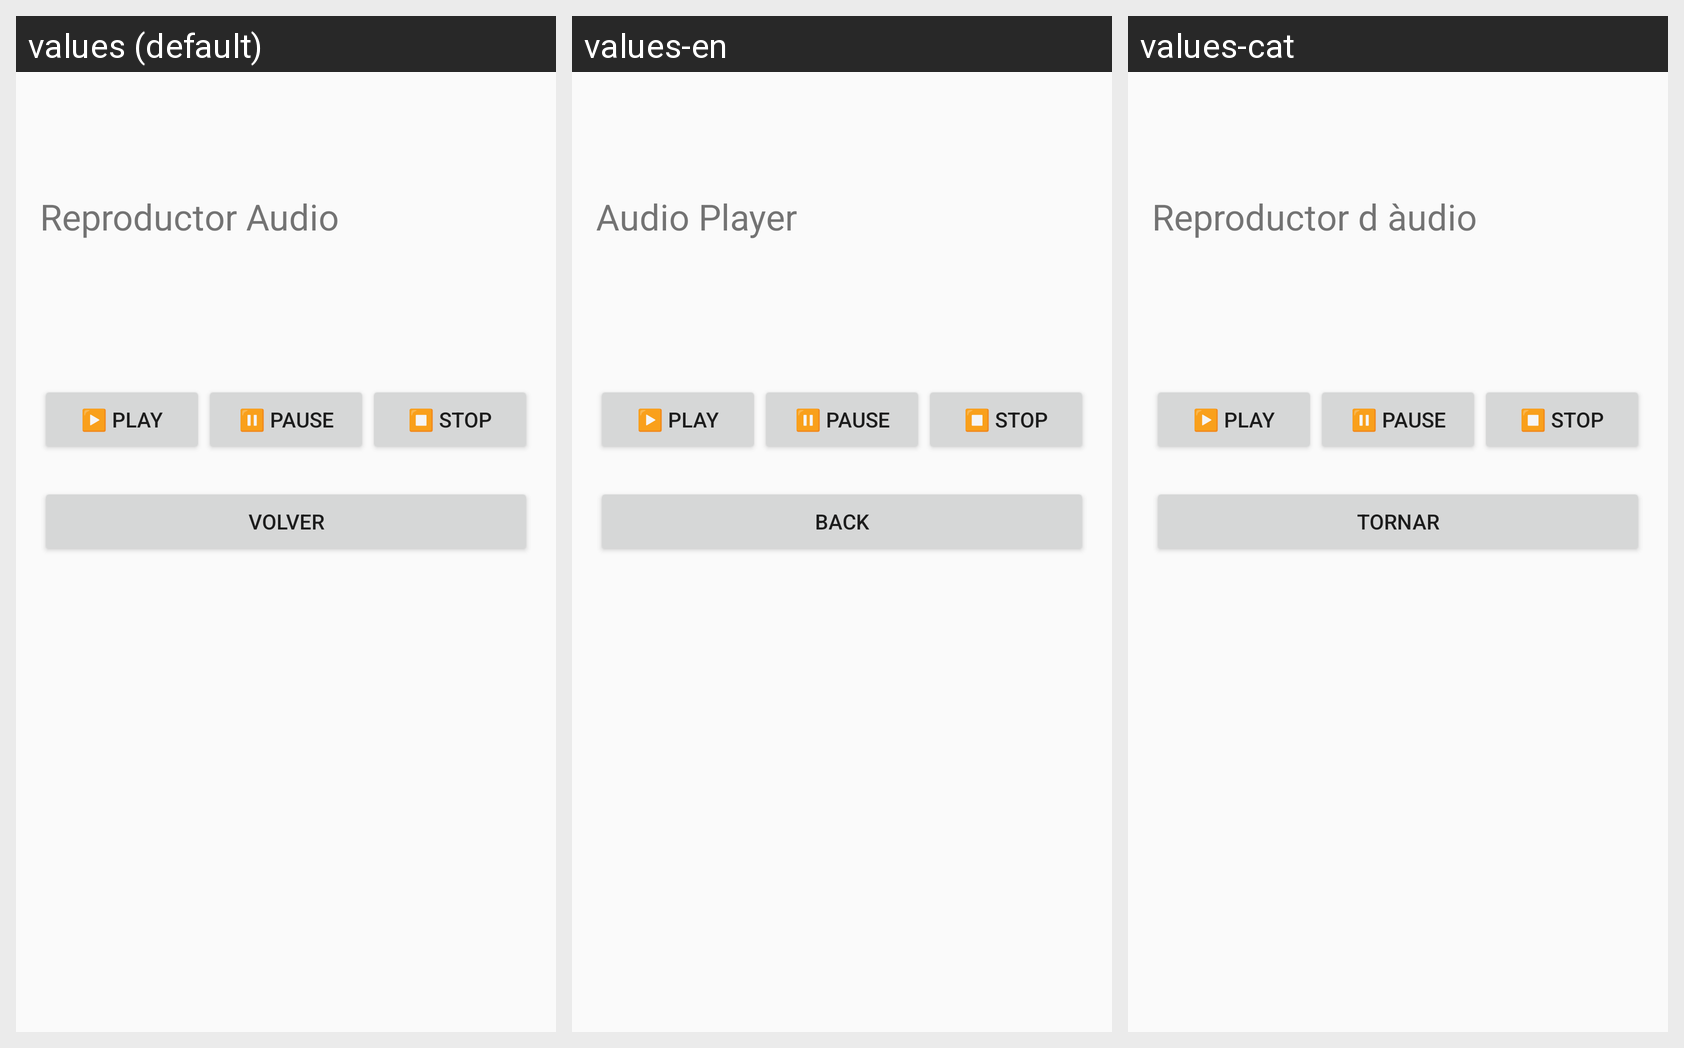

The same Android screen rendered under several of its app's locales, left to right. List the strings drawn on it with the default value and each locale's translation.
Android screen res/layout/activity_reproductor.xml rendered under 3 locales, left to right: values (default), values-en, values-cat. Device: Nexus 5 (rendered at 1080×1920; each locale shown at half size, 540×960, under a caption strip naming it); theme Theme.AppCompat.Light.
Strings drawn on this screen, with the default value and each locale's value (text and hints the layout hard-codes, and strings that could not be matched under every locale, appear in the picture but are not listed):

reproductor_title
  values: Reproductor Audio
  values-en: Audio Player
  values-cat: Reproductor d àudio

btn_back
  values: VOLVER
  values-en: BACK
  values-cat: TORNAR
